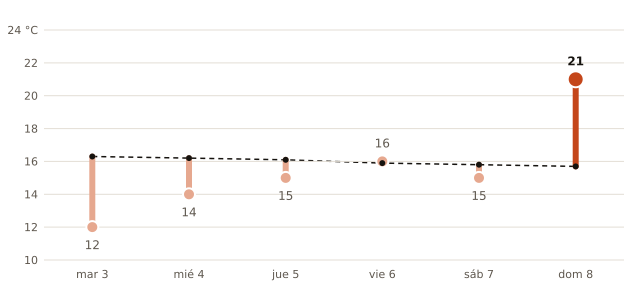

The file beside this chart, header and first rows:
fecha, máxima_prevista_C, máxima_normal_1991_2020_C
2026-11-03, 12, 16.3
2026-11-04, 14, 16.2
2026-11-05, 15, 16.1
2026-11-06, 16, 15.9
2026-11-07, 15, 15.8
2026-11-08, 21, 15.7
